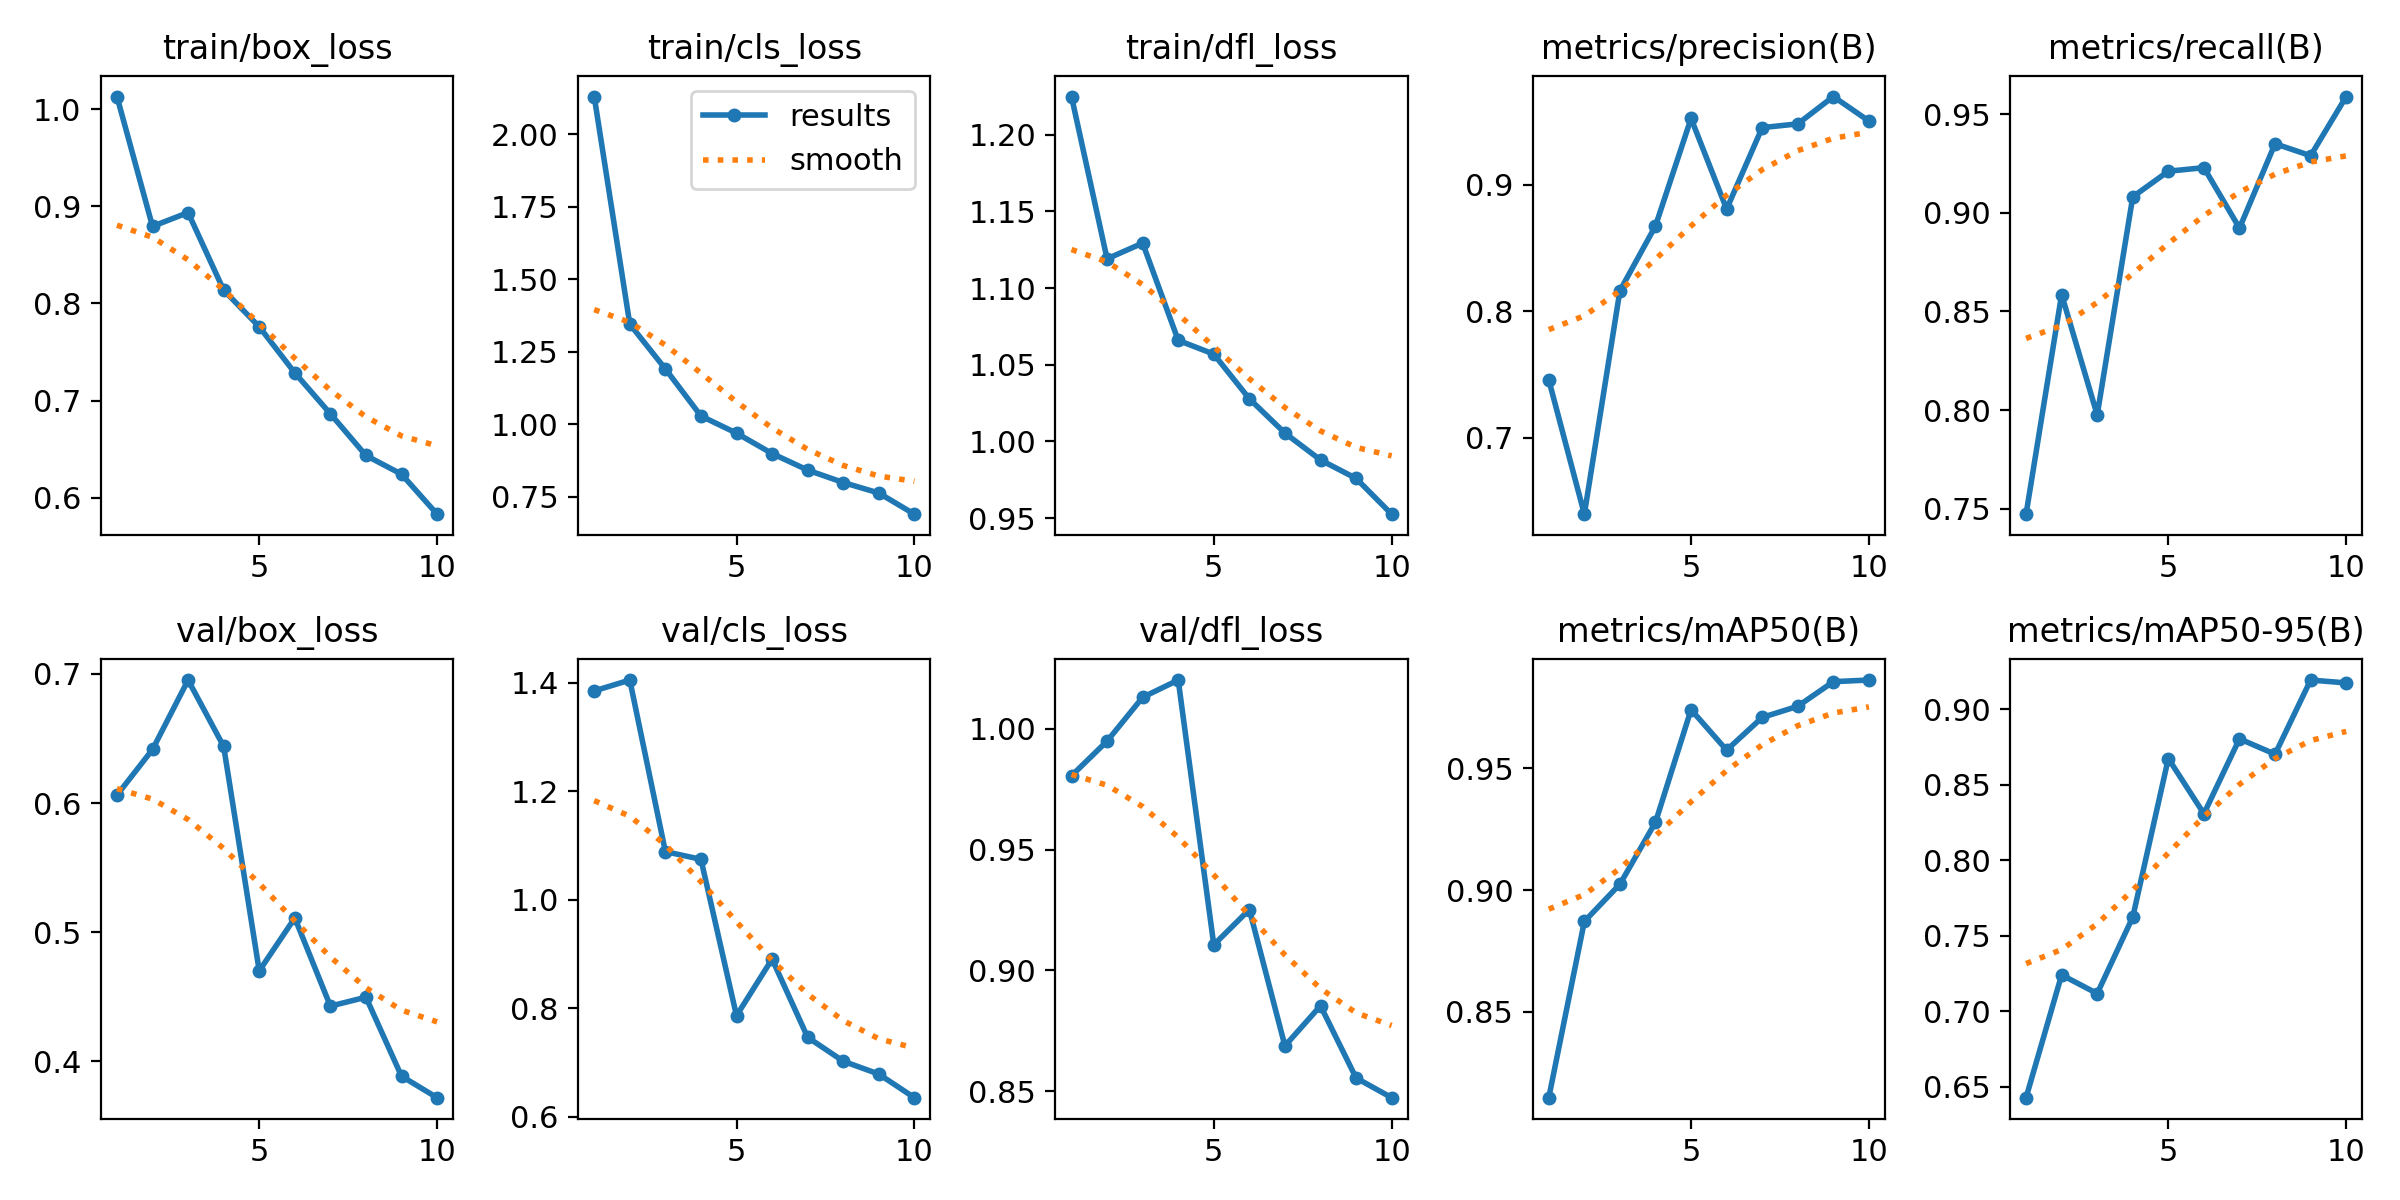

The table this chart was drawn from, first rows:
epoch, time, train/box_loss, train/cls_loss, train/dfl_loss, metrics/precision(B), metrics/recall(B), metrics/mAP50(B), metrics/mAP50-95(B), val/box_loss, val/cls_loss, val/dfl_loss, lr/pg0, lr/pg1, lr/pg2
1, 57.26, 1.013, 2.13, 1.225, 0.7459, 0.7472, 0.8148, 0.6428, 0.6061, 1.385, 0.9806, 0.0005459, 0.0005459, 0.0005459
2, 121.8, 0.8793, 1.345, 1.119, 0.6397, 0.8585, 0.8871, 0.7241, 0.6415, 1.405, 0.9949, 0.0009925, 0.0009925, 0.0009925
3, 179, 0.8935, 1.191, 1.129, 0.8163, 0.7975, 0.9024, 0.7118, 0.6953, 1.089, 1.013, 0.001329, 0.001329, 0.001329
4, 236.6, 0.8137, 1.028, 1.066, 0.8675, 0.9081, 0.9278, 0.7624, 0.6439, 1.075, 1.02, 0.001172, 0.001172, 0.001172
5, 294, 0.776, 0.9689, 1.057, 0.9524, 0.9211, 0.9741, 0.8675, 0.4701, 0.7865, 0.9106, 0.001007, 0.001007, 0.001007
6, 351.9, 0.7286, 0.8986, 1.028, 0.8809, 0.9229, 0.9575, 0.8309, 0.511, 0.8909, 0.9252, 0.0008418, 0.0008418, 0.0008418
7, 409.8, 0.6865, 0.8415, 1.005, 0.9452, 0.8922, 0.9709, 0.8805, 0.4428, 0.7467, 0.8688, 0.0006768, 0.0006768, 0.0006768
8, 466.7, 0.6436, 0.7987, 0.9879, 0.9482, 0.935, 0.9755, 0.8703, 0.4496, 0.7026, 0.8853, 0.0005118, 0.0005118, 0.0005118
9, 523.7, 0.6243, 0.7624, 0.9758, 0.9698, 0.929, 0.9856, 0.9195, 0.3885, 0.6788, 0.8555, 0.0003467, 0.0003467, 0.0003467
10, 580, 0.5832, 0.6894, 0.9525, 0.9504, 0.9589, 0.9862, 0.9176, 0.3719, 0.6354, 0.8473, 0.0001817, 0.0001817, 0.0001817
